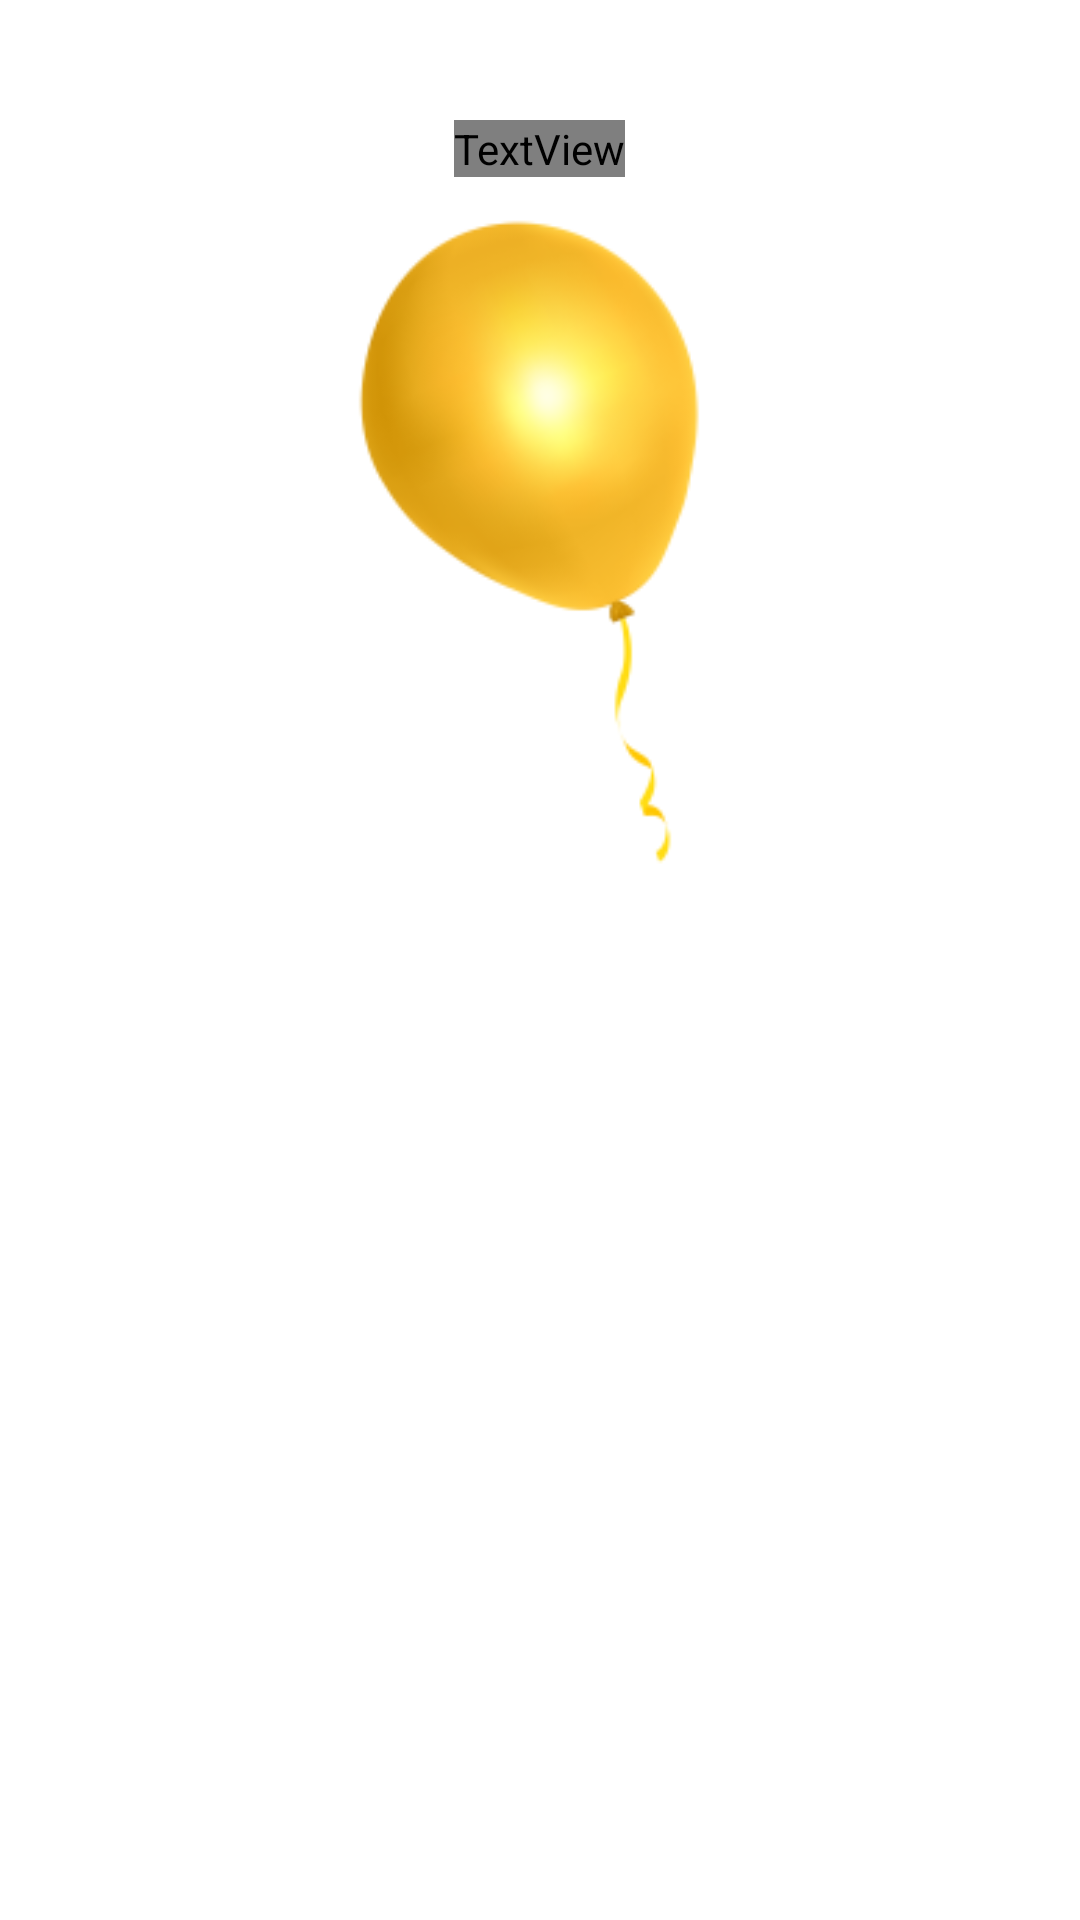

Write the Android layout XML for this screen, with the resource values it uses.
<!-- AndroidManifest.xml: application theme Theme.Logopedica -->
<!-- res/layout/balon.xml -->
<?xml version="1.0" encoding="utf-8"?>
<LinearLayout xmlns:android="http://schemas.android.com/apk/res/android"
    xmlns:tools="http://schemas.android.com/tools"
    android:orientation="vertical"
    android:layout_width="280dp"
    android:layout_height="350dp"
    android:background="@drawable/shape"
    android:layout_gravity="center">

    

    <TextView
        android:layout_width="30dp"
        android:layout_height="30dp"
        android:id="@+id/txtclose"
        android:layout_gravity="end"
        android:layout_marginRight="10dp"
        android:layout_marginTop="10dp"
        android:background="@drawable/shape"
        tools:text="X"
        android:textStyle="bold"
        android:textSize="15dp"
        android:textColor="#ff3300"
        android:textAlignment="center"
        tools:ignore="RtlCompat" />

    

    <LinearLayout
        android:layout_width="wrap_content"
        android:layout_height="wrap_content"
        android:layout_gravity="center">

        <TextView
            android:layout_width="wrap_content"
            android:layout_height="wrap_content"
            android:textSize="40dp"
            android:textColor="#fff"
            android:textStyle="bold"
            android:fontFamily="@font/orange_juice"
            android:text="BALON"/>

    </LinearLayout>

    
    <LinearLayout
        android:layout_width="match_parent"
        android:layout_height="wrap_content"
        android:orientation="vertical"/>

    <ImageView
        android:layout_width="400dp"
        android:layout_height="400dp"
        android:background="@drawable/balon_foreground"
        android:layout_gravity="center"
        android:layout_marginTop="-80dp" />

</LinearLayout>
<!-- resources referenced by this layout -->
<resources>
  <!-- drawable balon_foreground: png bitmap (drawable, 23191 bytes) -->
  <style name="Theme.Logopedica" parent="Theme.MaterialComponents.DayNight.NoActionBar">
          
          <item name="colorPrimary">@color/purple_500</item>
          <item name="colorPrimaryVariant">@color/purple_700</item>
          <item name="colorOnPrimary">@color/white</item>
          
          <item name="colorSecondary">@color/teal_200</item>
          <item name="colorSecondaryVariant">@color/teal_700</item>
          <item name="colorOnSecondary">@color/black</item>
          
          <item name="android:statusBarColor" tools:targetApi="l">?attr/colorPrimaryVariant</item>
          
      </style>
  <!-- not gathered from this repository: default colours our renderer supplied (Android Studio template values) -->
  <color name="purple_500">#FF6200EE</color>
  <color name="purple_700">#FF3700B3</color>
  <color name="teal_200">#FF03DAC5</color>
  <color name="teal_700">#FF018786</color>
  <color name="black">#FF000000</color>
  <color name="white">#FFFFFFFF</color>
</resources>
